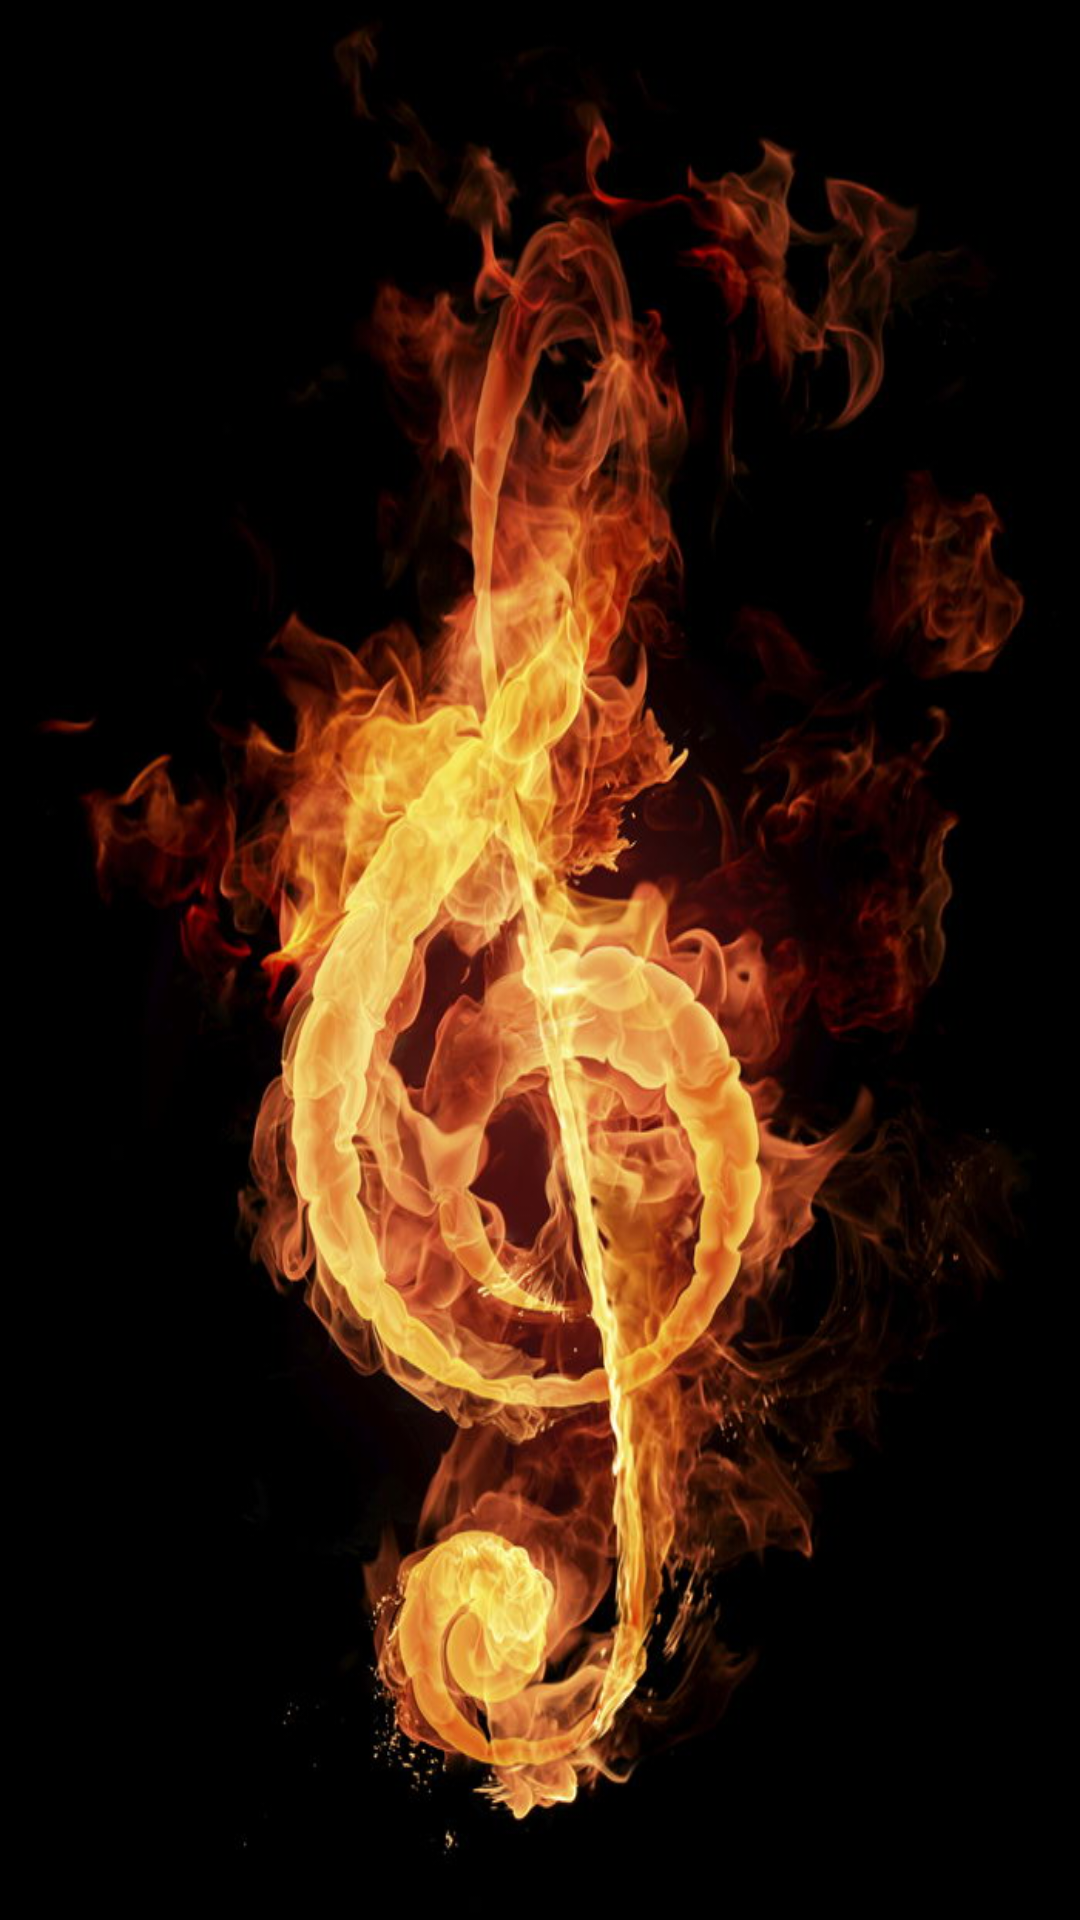

Write the Android layout XML for this screen, with the resource values it uses.
<!-- AndroidManifest.xml: application theme Theme.AppCompat.NoActionBar -->
<!-- res/layout/activity_splash.xml -->
<?xml version="1.0" encoding="utf-8"?>
<RelativeLayout xmlns:android="http://schemas.android.com/apk/res/android"
    android:id="@+id/rl_splash"
    android:layout_width="match_parent"
    android:layout_height="match_parent"
    android:background="@mipmap/splash_music">

    <ImageView
        android:id="@+id/iv_splash"
        android:layout_width="match_parent"
        android:layout_height="match_parent"
        android:background="@mipmap/splash_music" />
</RelativeLayout>
<!-- resources referenced by this layout -->
<resources>
  <!-- mipmap splash_music: jpg bitmap (mipmap-hdpi, 89919 bytes) -->
</resources>
